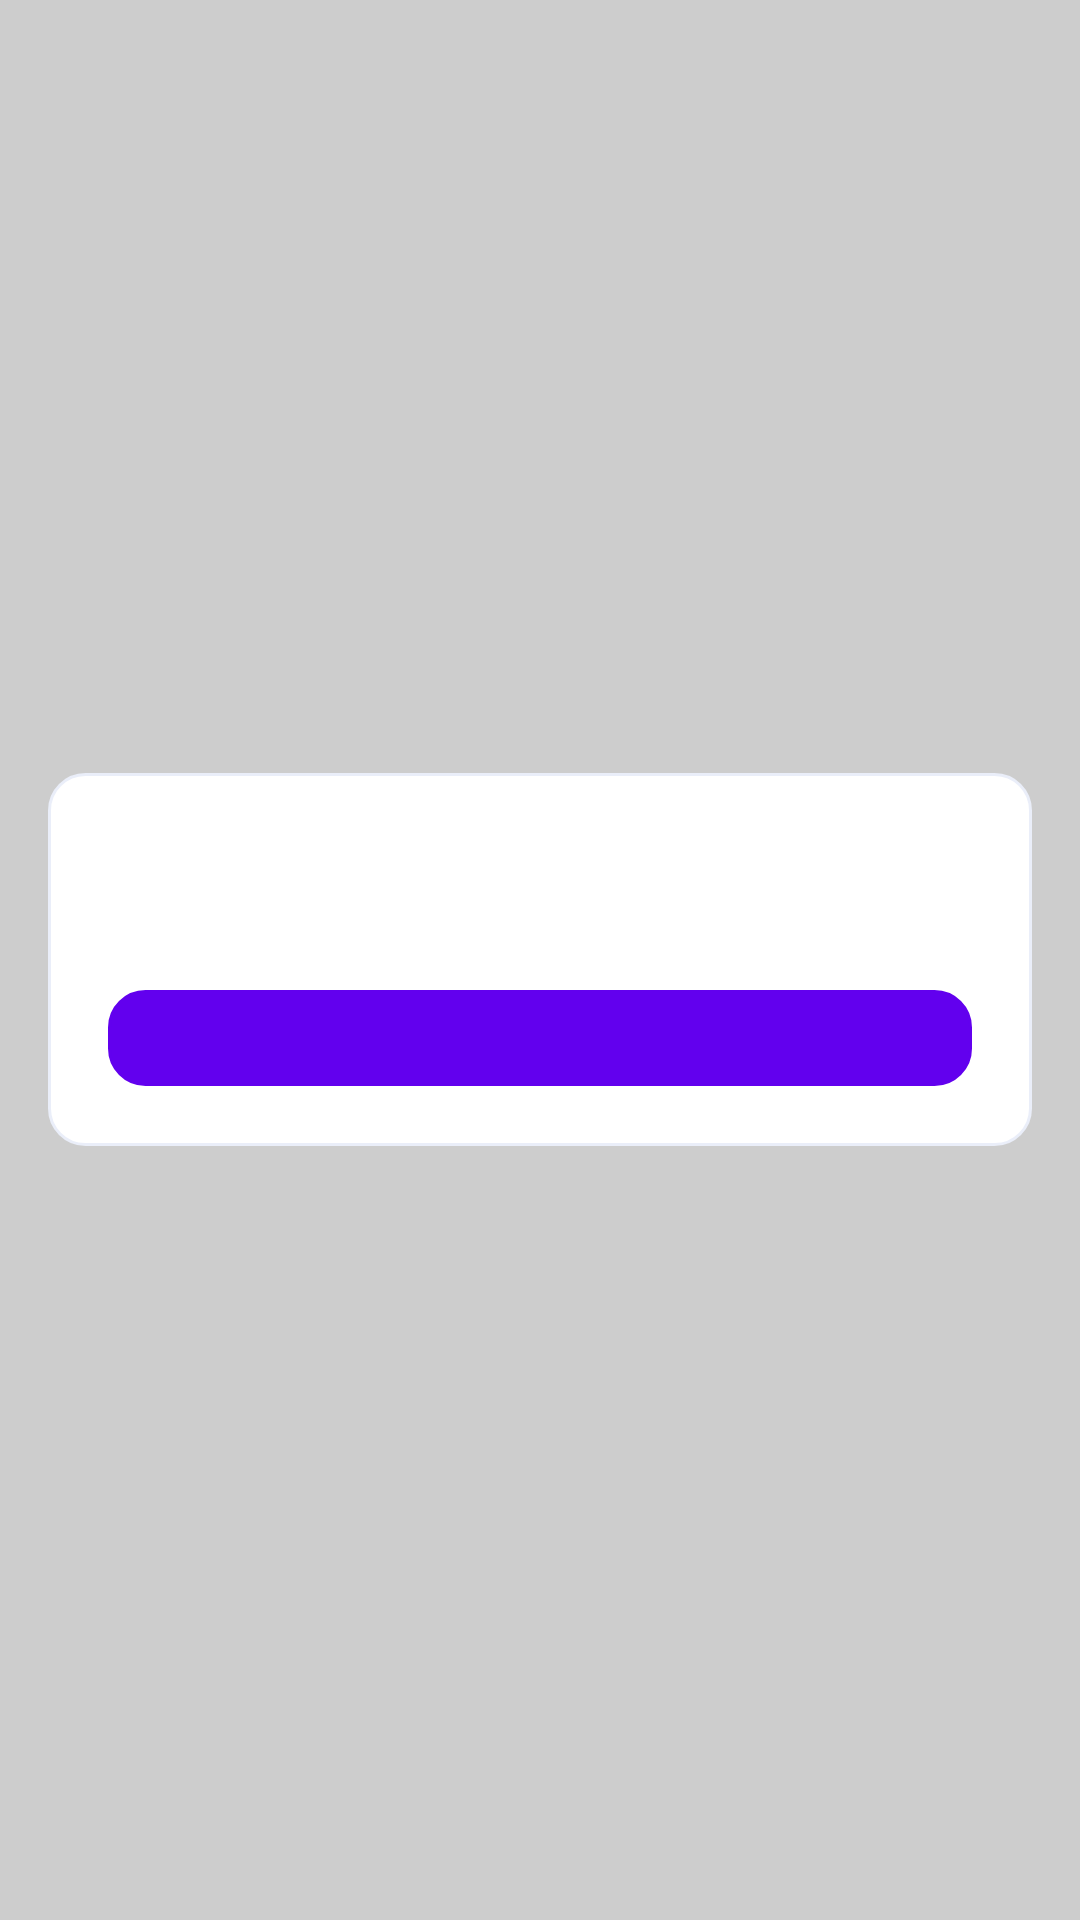

Produce the Android XML layout that renders to this screen, including the resource entries it uses.
<!-- AndroidManifest.xml: application theme Theme.ABDigitalTest -->
<!-- res/layout/dialog_custom.xml -->
<?xml version="1.0" encoding="utf-8"?>
<FrameLayout xmlns:android="http://schemas.android.com/apk/res/android"
    xmlns:tool="http://schemas.android.com/tools"
    android:layout_width="match_parent"
    android:layout_height="match_parent"
    android:background="@drawable/dialog_bg_gradient">

    <LinearLayout
        android:layout_width="match_parent"
        android:layout_height="wrap_content"
        android:layout_gravity="center"
        android:layout_marginStart="16dp"
        android:layout_marginEnd="16dp"
        android:background="@drawable/bg_corner_item"
        android:orientation="vertical"
        android:paddingStart="20dp"
        android:paddingEnd="20dp">

        <TextView
            android:id="@+id/tvTitle"
            android:layout_width="match_parent"
            android:layout_height="wrap_content"
            android:layout_marginTop="20dp"
            android:layout_marginBottom="8dp"
            android:fontFamily="@font/sf_pro_display_medium"
            android:gravity="center"
            android:maxLines="10"
            android:textColor="@color/black"
            android:textSize="18dp" />

        <TextView
            android:id="@+id/tvBtnSuccess"
            android:layout_width="match_parent"
            android:layout_height="32dp"
            android:layout_gravity="center"
            android:layout_marginTop="20dp"
            android:layout_marginBottom="8dp"
            android:background="@drawable/bg_corner_item"
            android:backgroundTint="@color/purple_500"
            android:fontFamily="@font/sf_pro_display_medium"
            android:gravity="center"
            android:maxLines="1"
            android:paddingStart="12dp"
            android:paddingEnd="12dp"
            android:textAllCaps="true"
            android:textColor="@color/white"
            android:textSize="16dp"
            tool:text="OK">

        </TextView>

        <TextView
            android:id="@+id/tvBtnCancel"
            android:layout_width="match_parent"
            android:layout_height="32dp"
            android:layout_gravity="center"
            android:layout_marginBottom="4dp"
            android:background="@drawable/bg_corner_item"
            android:backgroundTint="@color/purple_500"
            android:gravity="center"
            android:maxLines="1"
            android:paddingStart="12dp"
            android:paddingEnd="12dp"
            android:textAllCaps="true"
            android:textColor="#52000000"
            android:textSize="16dp"
            android:visibility="gone">

        </TextView>

        <Space
            android:layout_width="match_parent"
            android:layout_height="12dp">

        </Space>


    </LinearLayout>
</FrameLayout>
<!-- resources referenced by this layout -->
<resources>
  <color name="black">#FF000000</color>
  <color name="purple_500">#FF6200EE</color>
  <color name="white">#FFFFFFFF</color>
  <!-- drawable bg_corner_item (drawable) -->
  <?xml version="1.0" encoding="utf-8"?>
  <shape xmlns:android="http://schemas.android.com/apk/res/android">
      <stroke android:color="@color/lineColor"
          android:width="1dp"/>
      <corners android:radius="12dp"/>
      <solid android:color="@color/white"/>
  </shape>
  <!-- drawable dialog_bg_gradient (drawable) -->
  <?xml version="1.0" encoding="utf-8"?>
  <shape xmlns:android="http://schemas.android.com/apk/res/android"
      android:shape="rectangle">
      <solid android:color="#32000000" />
  </shape>
  <style name="Theme.ABDigitalTest" parent="Theme.MaterialComponents.DayNight.DarkActionBar">
          
          <item name="colorPrimary">@color/purple_500</item>
          <item name="colorPrimaryVariant">@color/purple_700</item>
          <item name="colorOnPrimary">@color/white</item>
          
          <item name="colorSecondary">@color/teal_200</item>
          <item name="colorSecondaryVariant">@color/teal_700</item>
          <item name="colorOnSecondary">@color/black</item>
          
          <item name="android:statusBarColor" tools:targetApi="l">?attr/colorPrimaryVariant</item>
          
      </style>
  <color name="lineColor">#EAEEF9</color>
  <color name="purple_700">#FF3700B3</color>
  <color name="teal_200">#FF03DAC5</color>
  <color name="teal_700">#FF018786</color>
</resources>
